Run: headless pygame with SDL's dummy video driver; simulated clock (each Clock.tick advances the game by its frame time, no real sleeping); random seed 0; keys injected as events and as key.get_pressed() state; no mouse input; restart key C tapped at the start of phases 3 and 4.
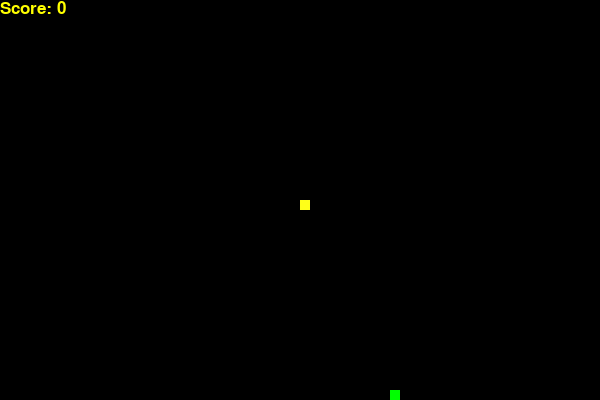
Frame 1 of 4 · flips 1–60 · no input
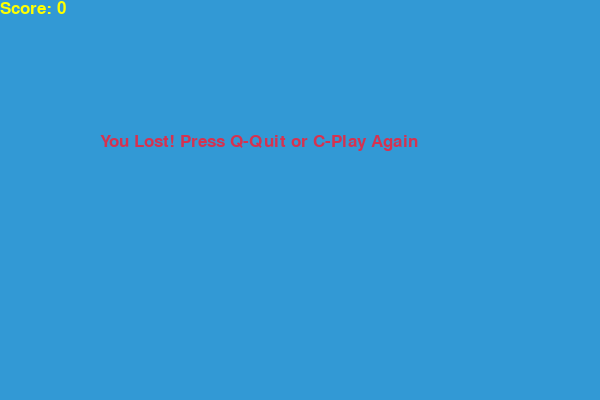
Frame 2 of 4 · flips 61–180 · tapped SPACE, RETURN · held RIGHT (→), D
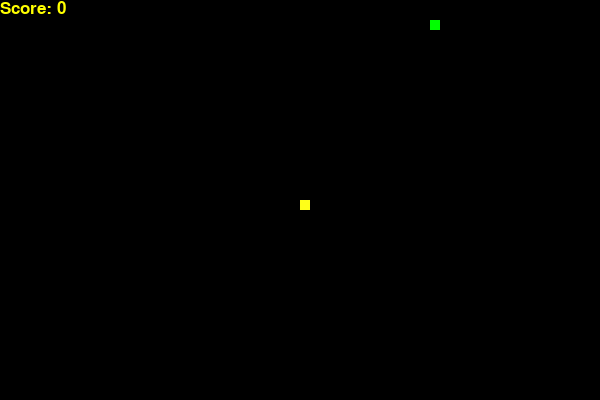
Frame 3 of 4 · flips 181–300 · tapped C · held DOWN (↓), S
Frame 4 of 4 · flips 301–420 · tapped C · held LEFT (←), A, UP (↑), W · screen same as frame 2, image omitted

The pygame program that drew these frames:

import pygame
import time
import random

pygame.init()

# Colors
white = (255, 255, 25, 255)
yellow = (255, 255, 0)
black = (0, 0, 0)
red = (213, 50, 80)
green = (0, 255, 0)
blue = (50, 153, 213)

# Display settings
width = 600
height = 400
speed = 15

display = pygame.display.set_mode((width, height))
pygame.display.set_caption('Snake Game by AI')

clock = pygame.time.Clock()

font_style = pygame.font.SysFont("bahnschrift", 25)

def score(score):
    value = font_style.render(f"Score: {score}", True, yellow)
    display.blit(value, [0, 0])

def message(msg, color):
    mesg = font_style.render(msg, True, color)
    display.blit(mesg, [width/6, height/3])

def game_loop():
    game_over = False
    game_close = False
    x1 = width / 2
    y1 = height / 2
    x1_change = 0
    y1_change = 0
    snake_list = []
    length_of_snake = 1

    foodx = round(random.randrange(0, width - 10) / 10) * 10
    foody = round(random.randrange(0, height - 10) / 10) * 10

    while not game_over:
        while game_close:
            display.fill(blue)
            message("You Lost! Press Q-Quit or C-Play Again", red)
            score(length_of_snake - 1)
            pygame.display.update()

            for event in pygame.event.get():
                if event.type == pygame.KEYDOWN:
                    if event.key == pygame.K_q:
                        game_over = True
                        game_close = False
                    if event.key == pygame.K_c:
                        game_loop()

        for event in pygame.event.get():
            if event.type == pygame.QUIT:
                game_over = True
            if event.type == pygame.KEYDOWN:
                if event.key == pygame.K_LEFT:
                    x1_change = -speed
                    y1_change = 0
                elif event.key == pygame.K_RIGHT:
                    x1_change = speed
                    y1_change = 0
                elif event.key == pygame.K_UP:
                    y1_change = -speed
                    x1_change = 0
                elif event.key == pygame.K_DOWN:
                    y1_change = speed
                    x1_change = 0

        if x1 >= width or x1 < 0 or y1 >= height or y1 < 0:
            game_close = True

        x1 += x1_change
        y1 += y1_change
        display.fill(black)
        pygame.draw.rect(display, green, [foodx, foody, 10, 10])
        snake_head = [x1, y1]
        snake_list.append(snake_head)
        if len(snake_list) > length_of_snake:
            del snake_list[0]

        for x in snake_list[:-1]:
            if x == snake_head:
                game_close = True

        for segment in snake_list:
            pygame.draw.rect(display, white, [segment[0], segment[1], 10, 10])

        score(length_of_snake - 1)
        pygame.display.update()

        if x1 == foodx and y1 == foody:
            foodx = round(random.randrange(0, width - 10) / 10) * 10
            foody = round(random.randrange(0, height - 10) / 10) * 10
            length_of_snake += 1

        clock.tick(speed)

    pygame.quit()
    quit()

if __name__ == "__main__":
    game_loop()
